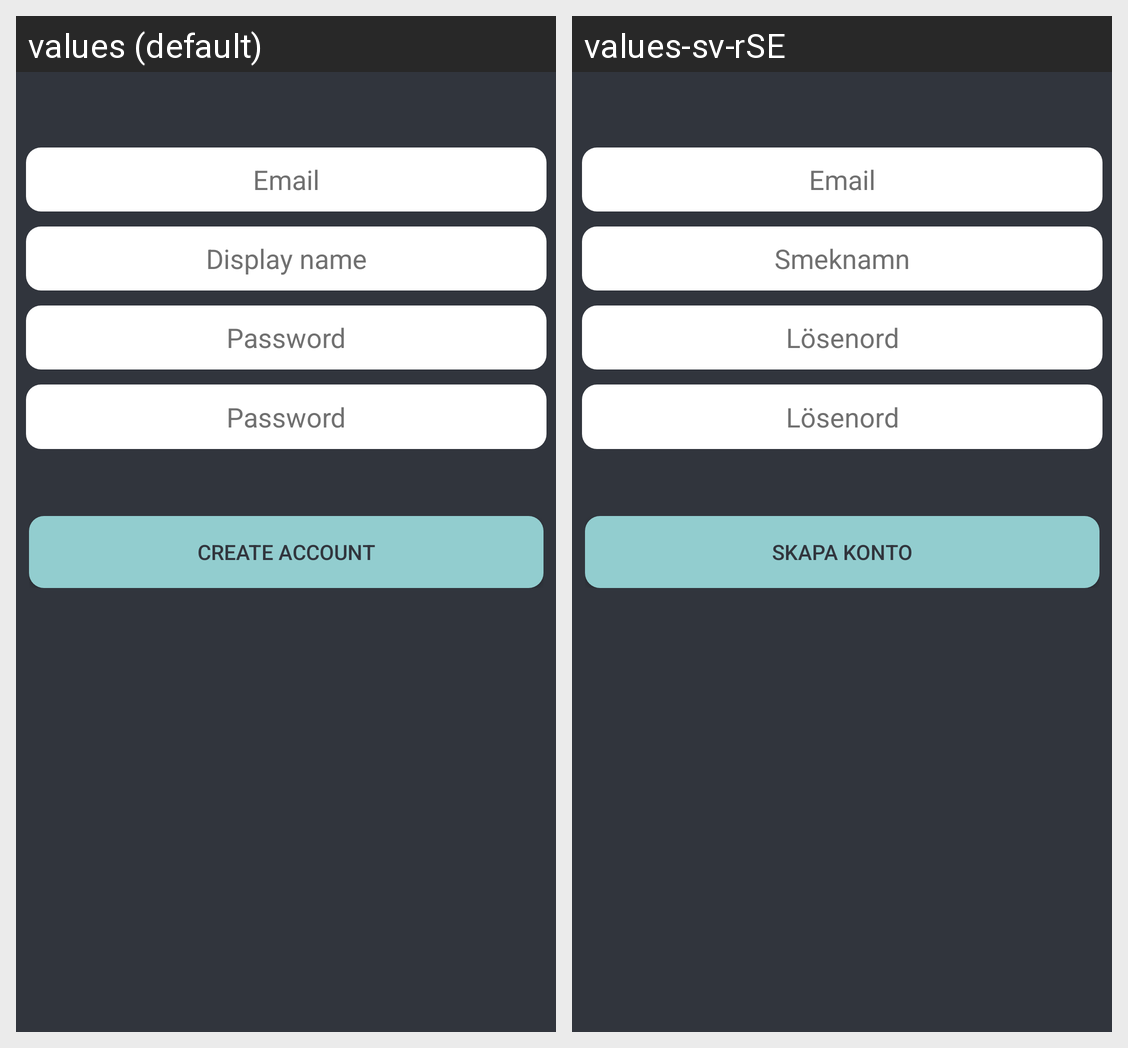

The Android screen above is rendered under two locales of the same app. Produce the string resources it draws, with the default and per-locale values.
Android screen res/layout/activity_sign_up.xml rendered under 2 locales, left to right: values (default), values-sv-rSE. Device: Nexus 5 (rendered at 1080×1920; each locale shown at half size, 540×960, under a caption strip naming it); theme Theme.AndroidProject.
Strings drawn on this screen, with the default value and each locale's value (text and hints the layout hard-codes, and strings that could not be matched under every locale, appear in the picture but are not listed):

email_hint
  values: Email
  values-sv-rSE: Email

username_hint
  values: Display name
  values-sv-rSE: Smeknamn

password_hint
  values: Password
  values-sv-rSE: Lösenord

create_account_text
  values: Create Account
  values-sv-rSE: Skapa Konto
